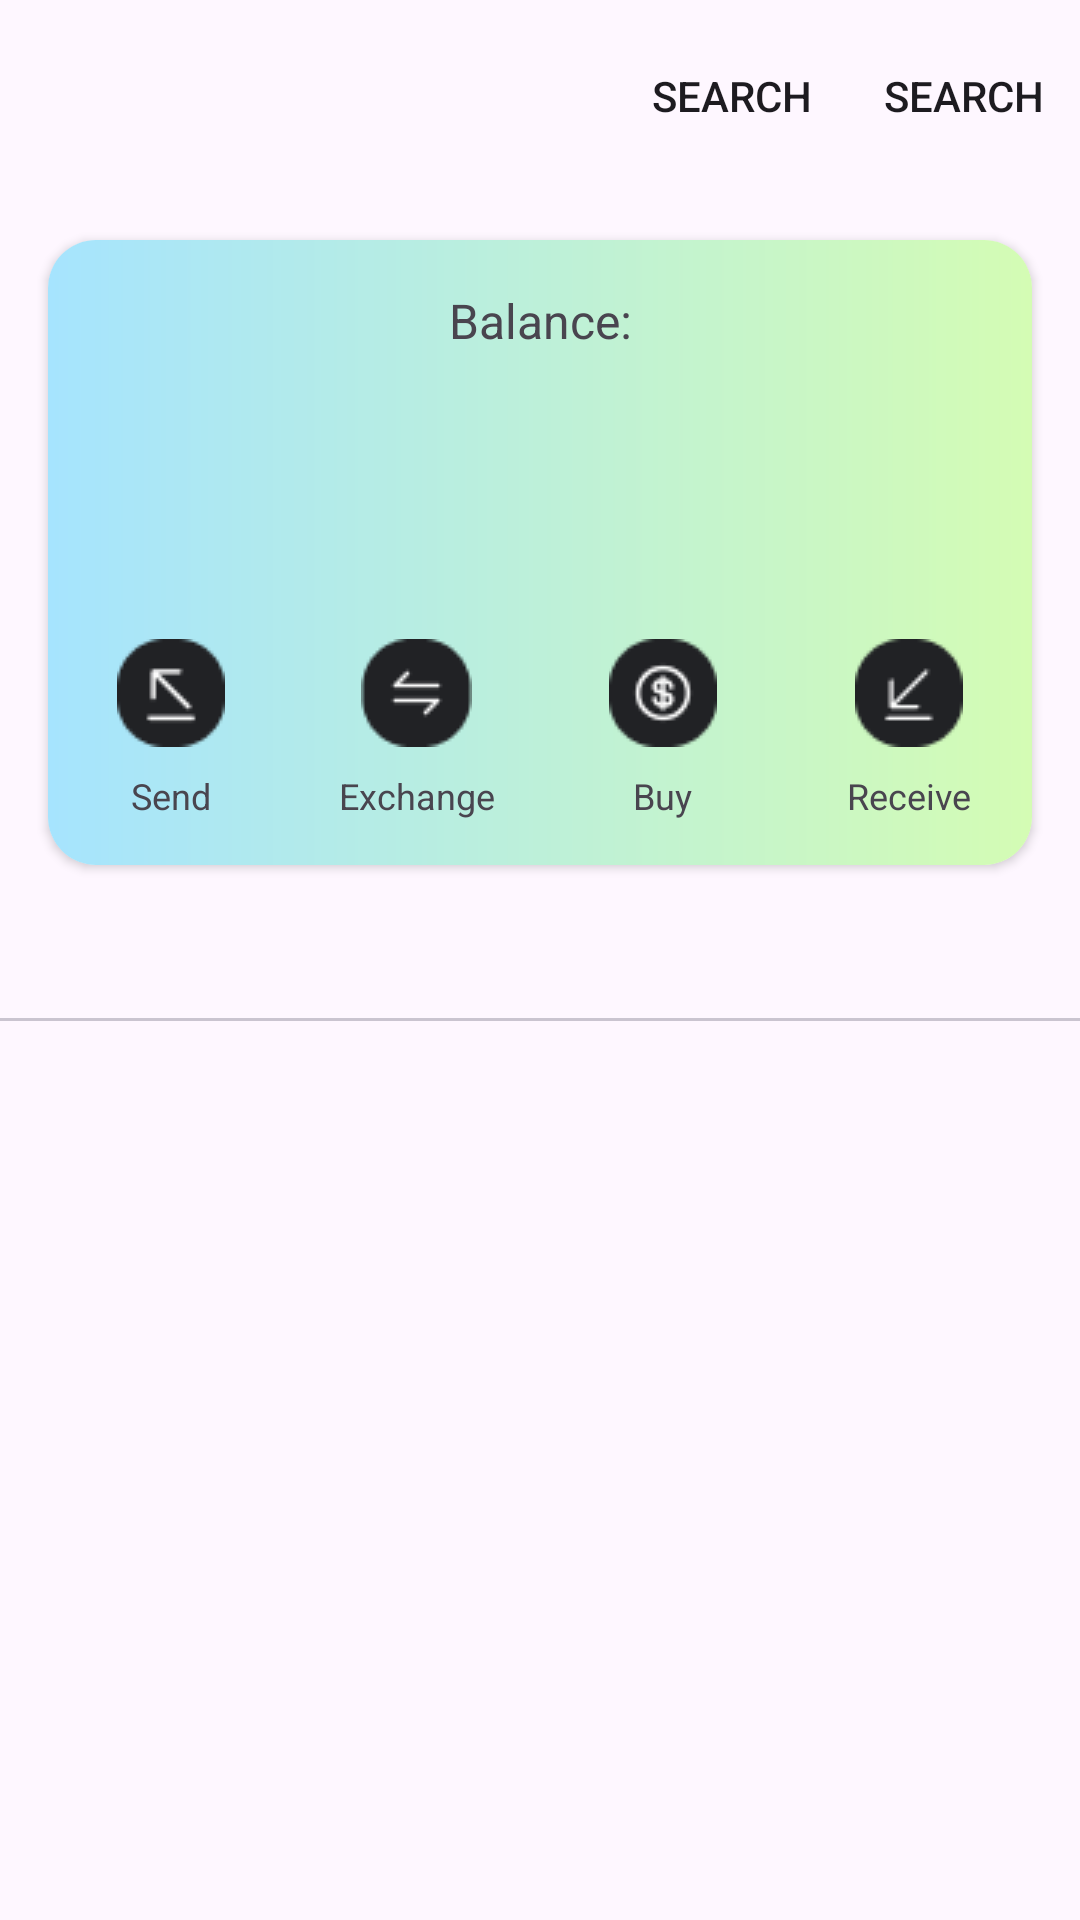

The Android layout XML behind this screen, and the referenced resources:
<!-- AndroidManifest.xml: application theme Theme.CryptoCurrency -->
<!-- res/layout/fragment_home.xml -->
<?xml version="1.0" encoding="utf-8"?>
<androidx.constraintlayout.widget.ConstraintLayout xmlns:android="http://schemas.android.com/apk/res/android"
    xmlns:app="http://schemas.android.com/apk/res-auto"
    xmlns:tools="http://schemas.android.com/tools"
    android:layout_width="match_parent"
    android:layout_height="match_parent"
    tools:context=".ui.home.HomeFragment">

    <androidx.appcompat.widget.Toolbar
        android:id="@+id/toolbar"
        android:layout_width="match_parent"
        android:layout_height="wrap_content"
        app:layout_constraintEnd_toEndOf="parent"
        app:layout_constraintStart_toStartOf="parent"
        app:layout_constraintTop_toTopOf="parent"
        app:menu="@menu/menu_home_toolbar"/>

    <androidx.cardview.widget.CardView
        android:id="@+id/overview_cardview"
        android:layout_width="match_parent"
        android:layout_height="wrap_content"
        android:layout_marginHorizontal="16dp"
        android:layout_marginTop="16dp"
        android:elevation="2dp"
        app:cardCornerRadius="16dp"
        app:layout_constraintEnd_toEndOf="parent"
        app:layout_constraintStart_toStartOf="parent"
        app:layout_constraintTop_toBottomOf="@id/toolbar">

        <androidx.constraintlayout.widget.ConstraintLayout
            android:layout_width="match_parent"
            android:layout_height="wrap_content"
            android:background="@drawable/overview_cardview_gradient">

            <TextView
                android:id="@+id/balance_text"
                android:layout_width="wrap_content"
                android:layout_height="wrap_content"
                android:layout_marginTop="16dp"
                android:text="@string/balance"
                android:textSize="16sp"
                app:layout_constraintEnd_toEndOf="parent"
                app:layout_constraintStart_toStartOf="parent"
                app:layout_constraintTop_toTopOf="parent" />

            <TextView
                android:id="@+id/balance_edittext"
                android:layout_width="wrap_content"
                android:layout_height="wrap_content"
                android:layout_marginTop="8dp"
                android:textSize="32sp"
                android:textStyle="bold"
                app:layout_constraintEnd_toEndOf="parent"
                app:layout_constraintStart_toStartOf="parent"
                app:layout_constraintTop_toBottomOf="@id/balance_text" />

            <TextView
                android:id="@+id/increase_status_text"
                android:layout_width="wrap_content"
                android:layout_height="wrap_content"
                android:layout_marginTop="4dp"
                android:textSize="12sp"
                app:layout_constraintEnd_toEndOf="parent"
                app:layout_constraintStart_toStartOf="parent"
                app:layout_constraintTop_toBottomOf="@id/balance_edittext" />

            <LinearLayout
                android:id="@+id/send_linear"
                android:layout_width="0dp"
                android:layout_height="wrap_content"
                android:layout_marginTop="24dp"
                android:orientation="vertical"
                app:layout_constraintEnd_toStartOf="@id/exchange_linear"
                app:layout_constraintStart_toStartOf="parent"
                app:layout_constraintTop_toBottomOf="@id/increase_status_text">

                <androidx.appcompat.widget.AppCompatImageButton
                    android:id="@+id/send_button"
                    android:layout_width="wrap_content"
                    android:layout_height="wrap_content"
                    android:layout_gravity="center"
                    android:background="@null"
                    android:src="@drawable/send_icon" />

                <TextView
                    android:layout_width="wrap_content"
                    android:layout_height="wrap_content"
                    android:layout_gravity="center"
                    android:layout_marginTop="8dp"
                    android:layout_marginBottom="15dp"
                    android:text="@string/send"
                    android:textSize="12sp" />
            </LinearLayout>

            <LinearLayout
                android:id="@+id/exchange_linear"
                android:layout_width="0dp"
                android:layout_height="wrap_content"
                android:layout_marginTop="24dp"
                android:orientation="vertical"
                app:layout_constraintEnd_toStartOf="@id/buy_linear"
                app:layout_constraintStart_toEndOf="@id/send_linear"
                app:layout_constraintTop_toBottomOf="@id/increase_status_text">

                <androidx.appcompat.widget.AppCompatImageButton
                    android:id="@+id/exchange_button"
                    android:layout_width="wrap_content"
                    android:layout_height="wrap_content"
                    android:layout_gravity="center"
                    android:background="@null"
                    android:src="@drawable/exchange_icon" />

                <TextView
                    android:layout_width="wrap_content"
                    android:layout_height="wrap_content"
                    android:layout_gravity="center"
                    android:layout_marginTop="8dp"
                    android:layout_marginBottom="15dp"
                    android:text="@string/exchange"
                    android:textSize="12sp" />
            </LinearLayout>

            <LinearLayout
                android:id="@+id/buy_linear"
                android:layout_width="0dp"
                android:layout_height="wrap_content"
                android:layout_marginTop="24dp"
                android:orientation="vertical"
                app:layout_constraintEnd_toStartOf="@id/receive_linear"
                app:layout_constraintStart_toEndOf="@id/exchange_linear"
                app:layout_constraintTop_toBottomOf="@id/increase_status_text">

                <androidx.appcompat.widget.AppCompatImageButton
                    android:id="@+id/buy_button"
                    android:layout_width="wrap_content"
                    android:layout_height="wrap_content"
                    android:layout_gravity="center"
                    android:background="@null"
                    android:src="@drawable/buy_icon" />

                <TextView
                    android:layout_width="wrap_content"
                    android:layout_height="wrap_content"
                    android:layout_gravity="center"
                    android:layout_marginTop="8dp"
                    android:layout_marginBottom="15dp"
                    android:text="@string/buy"
                    android:textSize="12sp" />
            </LinearLayout>

            <LinearLayout
                android:id="@+id/receive_linear"
                android:layout_width="0dp"
                android:layout_height="wrap_content"
                android:layout_marginTop="24dp"
                android:orientation="vertical"
                app:layout_constraintEnd_toEndOf="parent"
                app:layout_constraintStart_toEndOf="@id/buy_linear"
                app:layout_constraintTop_toBottomOf="@id/increase_status_text">

                <androidx.appcompat.widget.AppCompatImageButton
                    android:id="@+id/receive_button"
                    android:layout_width="wrap_content"
                    android:layout_height="wrap_content"
                    android:layout_gravity="center"
                    android:background="@null"
                    android:src="@drawable/receive_icon" />

                <TextView
                    android:layout_width="wrap_content"
                    android:layout_height="wrap_content"
                    android:layout_gravity="center"
                    android:layout_marginTop="8dp"
                    android:layout_marginBottom="15dp"
                    android:text="@string/receive"
                    android:textSize="12sp" />
            </LinearLayout>

        </androidx.constraintlayout.widget.ConstraintLayout>
    </androidx.cardview.widget.CardView>

    <com.google.android.material.tabs.TabLayout
        android:id="@+id/home_tabs"
        android:layout_width="match_parent"
        android:layout_height="wrap_content"
        android:layout_marginTop="4dp"
        app:layout_constraintEnd_toEndOf="parent"
        app:layout_constraintStart_toStartOf="parent"
        app:layout_constraintTop_toBottomOf="@id/overview_cardview"
        app:tabGravity="fill"
        app:tabMode="fixed" />

    <androidx.viewpager2.widget.ViewPager2
        android:id="@+id/pager"
        android:layout_width="match_parent"
        android:layout_height="0dp"
        app:layout_constraintBottom_toBottomOf="parent"
        app:layout_constraintEnd_toEndOf="parent"
        app:layout_constraintStart_toStartOf="parent"
        app:layout_constraintTop_toBottomOf="@id/home_tabs" />

</androidx.constraintlayout.widget.ConstraintLayout>
<!-- resources referenced by this layout -->
<resources>
  <!-- drawable buy_icon: png bitmap (drawable, 1279 bytes) -->
  <!-- drawable exchange_icon: png bitmap (drawable, 860 bytes) -->
  <!-- drawable overview_cardview_gradient (drawable) -->
  <?xml version="1.0" encoding="utf-8"?>
  <shape android:shape="rectangle" xmlns:android="http://schemas.android.com/apk/res/android">
      <gradient
          android:endX="15"
          android:endY="3"
          android:startX="5"
          android:startY="3"
          android:type="linear"
          android:startColor="#A6E4FE"
          android:endColor="#D4FCB4">
      </gradient>
  </shape>
  <!-- drawable receive_icon: png bitmap (drawable, 790 bytes) -->
  <!-- drawable send_icon: png bitmap (drawable, 863 bytes) -->
  <string name="balance">Balance:</string>
  <string name="buy">Buy</string>
  <string name="exchange">Exchange</string>
  <string name="receive">Receive</string>
  <string name="send">Send</string>
  <style name="Theme.CryptoCurrency" parent="Base.Theme.CryptoCurrency" />
  <style name="Base.Theme.CryptoCurrency" parent="Theme.Material3.DayNight.NoActionBar">
          
          
      </style>
</resources>
